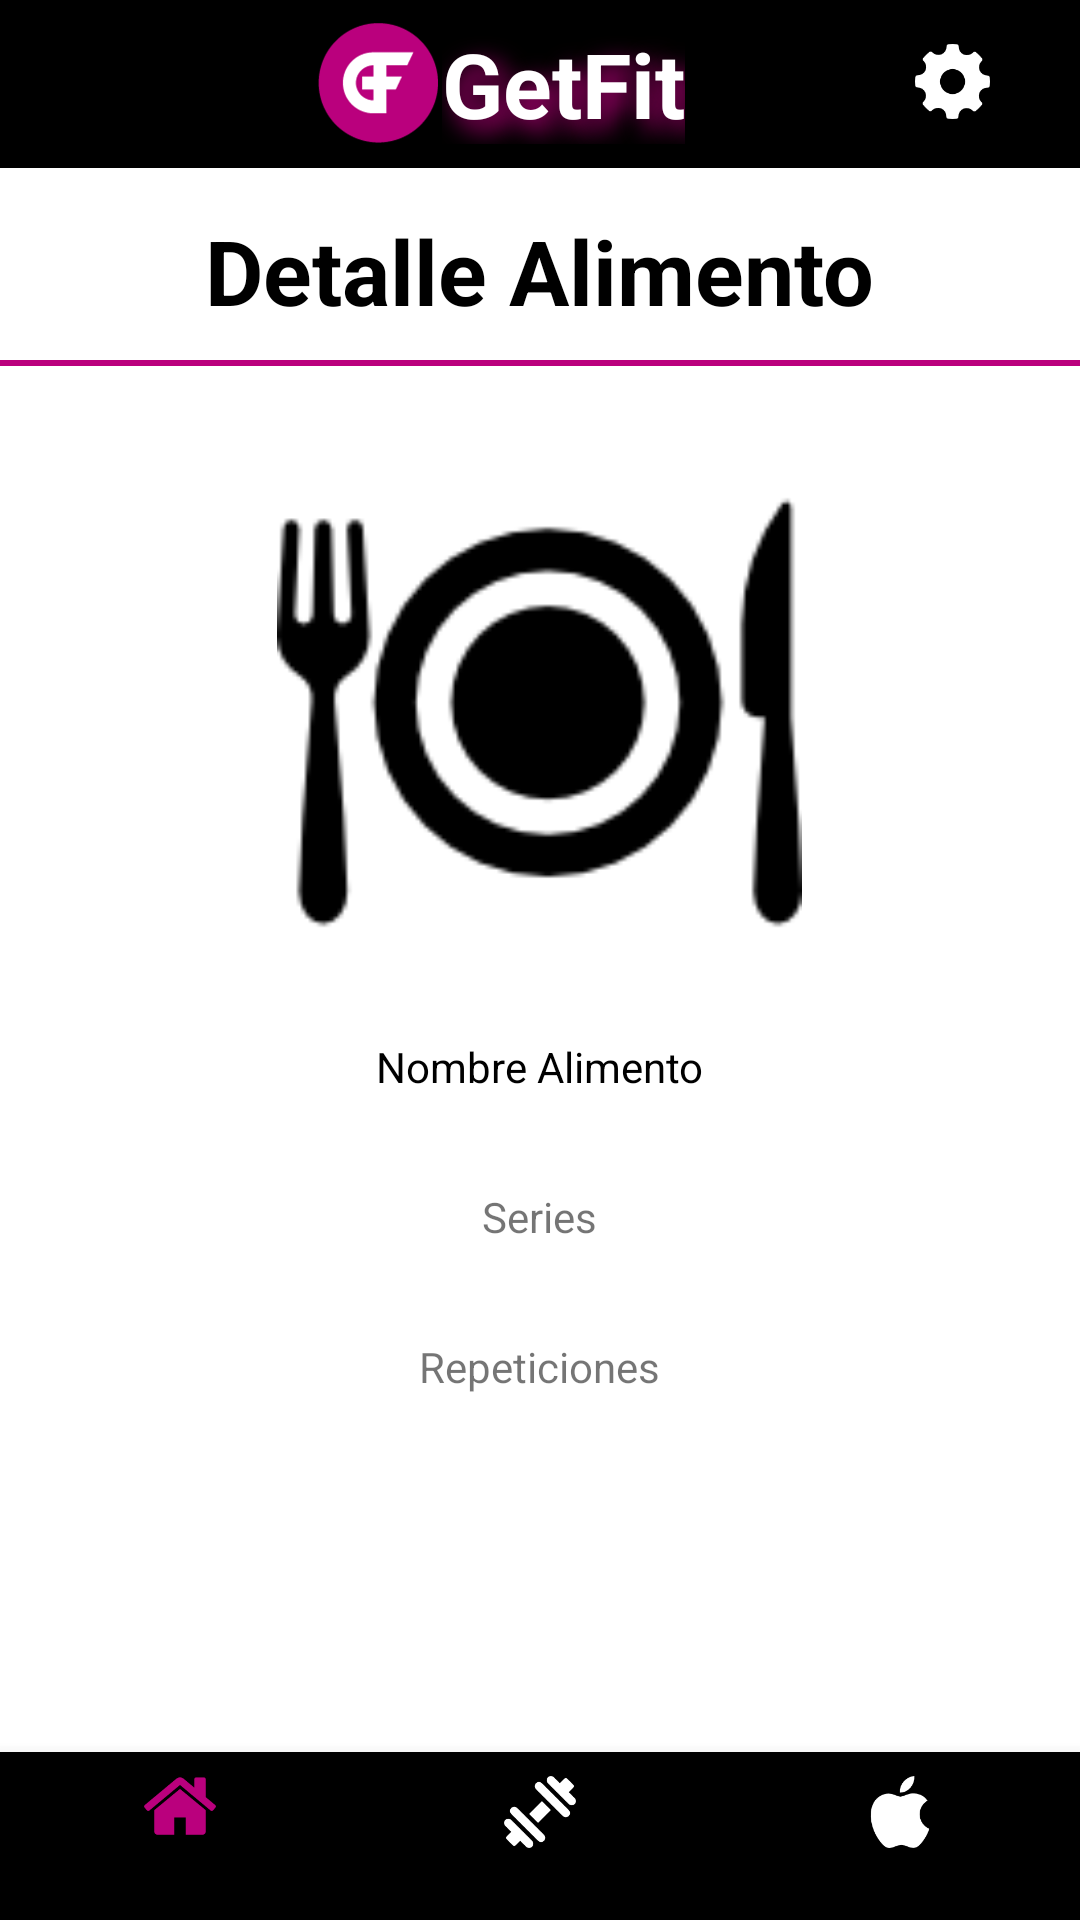

Here is an Android app screen rendered from its layout file. Give the layout XML and the strings, colors and styles it references.
<!-- AndroidManifest.xml: application theme AppTheme -->
<!-- res/layout/activity_detalle_alimentos.xml -->
<?xml version="1.0" encoding="utf-8"?>
<RelativeLayout xmlns:android="http://schemas.android.com/apk/res/android"
    android:layout_width="match_parent"
    android:layout_height="match_parent"
    android:background="@color/colorBg"
    xmlns:app="http://schemas.android.com/apk/res-auto"
    xmlns:tools="http://schemas.android.com/tools">

    <TextView
        android:id="@+id/textView2"
        android:layout_width="wrap_content"
        android:layout_height="wrap_content"
        android:layout_alignParentTop="true"
        android:layout_centerHorizontal="true"
        android:layout_marginTop="70dp"
        android:shadowDx="10"
        android:shadowDy="10"
        android:shadowRadius="20"
        android:text="Detalle Alimento"
        android:textColor="@color/colorBlack"
        android:textSize="30sp"
        android:textStyle="bold" />

    <ImageView
        android:id="@+id/ivAlimento"
        android:layout_width="175dp"
        android:layout_height="175dp"
        android:layout_alignParentTop="true"
        android:layout_centerHorizontal="true"
        android:layout_marginTop="150dp"
        android:background="@drawable/dinner" />

    <TextView
        android:id="@+id/tvNALimento"
        android:layout_width="wrap_content"
        android:layout_height="wrap_content"
        android:layout_alignParentBottom="true"
        android:layout_centerHorizontal="true"
        android:layout_marginBottom="275dp"
        android:text="Nombre Alimento"
        android:textColor="@color/colorBlack"/>

    <TextView
        android:id="@+id/tvC"
        android:layout_width="wrap_content"
        android:layout_height="wrap_content"
        android:layout_alignParentBottom="true"
        android:layout_centerHorizontal="true"
        android:layout_marginBottom="225dp"
        android:text="Series" />

    <TextView
        android:id="@+id/tvG"
        android:layout_width="wrap_content"
        android:layout_height="wrap_content"
        android:layout_alignParentBottom="true"
        android:layout_centerHorizontal="true"
        android:layout_marginBottom="175dp"
        android:text="Repeticiones" />
    <View
        android:layout_width="360dp"
        android:layout_height="2dp"
        android:layout_alignParentTop="true"
        android:layout_centerHorizontal="true"
        android:layout_marginTop="120dp"
        android:background="@color/colorAccent" />

    <android.support.design.widget.BottomNavigationView
        android:id="@+id/bottom_navigation"
        android:layout_width="match_parent"
        android:layout_height="wrap_content"
        android:layout_alignParentBottom="true"
        app:itemBackground="@color/colorNavBar"
        app:itemIconTint="@color/bottom_nav_color"
        app:menu="@menu/bottom_navigation_main"
        tools:layout_editor_absoluteX="35dp"
        tools:layout_editor_absoluteY="513dp" />

    <android.support.v7.widget.Toolbar xmlns:android="http://schemas.android.com/apk/res/android"
        xmlns:app="http://schemas.android.com/apk/res-auto"
        android:id="@+id/toolbar"
        android:layout_width="match_parent"
        android:layout_height="wrap_content"
        android:layout_alignParentStart="true"
        android:layout_alignParentTop="true"
        android:background="@color/colorBlack">

        <RelativeLayout
            android:layout_width="match_parent"
            android:layout_height="match_parent">

            <ImageView
                android:layout_width="40dp"
                android:layout_height="40dp"
                android:layout_alignParentStart="true"
                android:layout_alignParentTop="true"
                android:layout_gravity="center"
                android:layout_marginStart="90dp"
                android:src="@drawable/logo_getfit" />

            <TextView
                android:layout_width="wrap_content"
                android:layout_height="wrap_content"
                android:layout_alignParentTop="true"
                android:layout_centerHorizontal="true"

                android:layout_gravity="center"
                android:shadowColor="@color/colorAccent"
                android:shadowDx="10"
                android:shadowDy="10"
                android:shadowRadius="20"
                android:text="GetFit"
                android:textColor="@android:color/white"
                android:textSize="30sp"
                android:textStyle="bold" />

            <ImageView
                android:id="@+id/ivLogo"
                android:layout_width="25dp"
                android:layout_height="25dp"
                android:layout_alignParentEnd="true"
                android:layout_alignParentTop="true"
                android:layout_marginEnd="30dp"
                android:layout_marginTop="7dp"
                android:clickable="true"
                android:src="@drawable/ic_ajustes" />
        </RelativeLayout>
    </android.support.v7.widget.Toolbar>

</RelativeLayout>
<!-- resources referenced by this layout -->
<resources>
  <color name="colorAccent">#BA007D</color>
  <color name="colorBg">#ffffff</color>
  <color name="colorBlack">#000000</color>
  <color name="colorNavBar">#000000</color>
  <!-- drawable dinner: png bitmap (drawable, 3573 bytes) -->
  <!-- drawable ic_ajustes: png bitmap (drawable, 2461 bytes) -->
  <!-- drawable logo_getfit: png bitmap (drawable, 35629 bytes) -->
  <style name="AppTheme" parent="Theme.AppCompat.Light.NoActionBar">
          
          <item name="colorPrimary">@color/colorNavBar</item>
          <item name="colorPrimaryDark">@color/colorPrimaryDark</item>
          <item name="colorAccent">@color/colorAccent</item>
      </style>
  <color name="colorPrimaryDark">#303F9F</color>
</resources>
